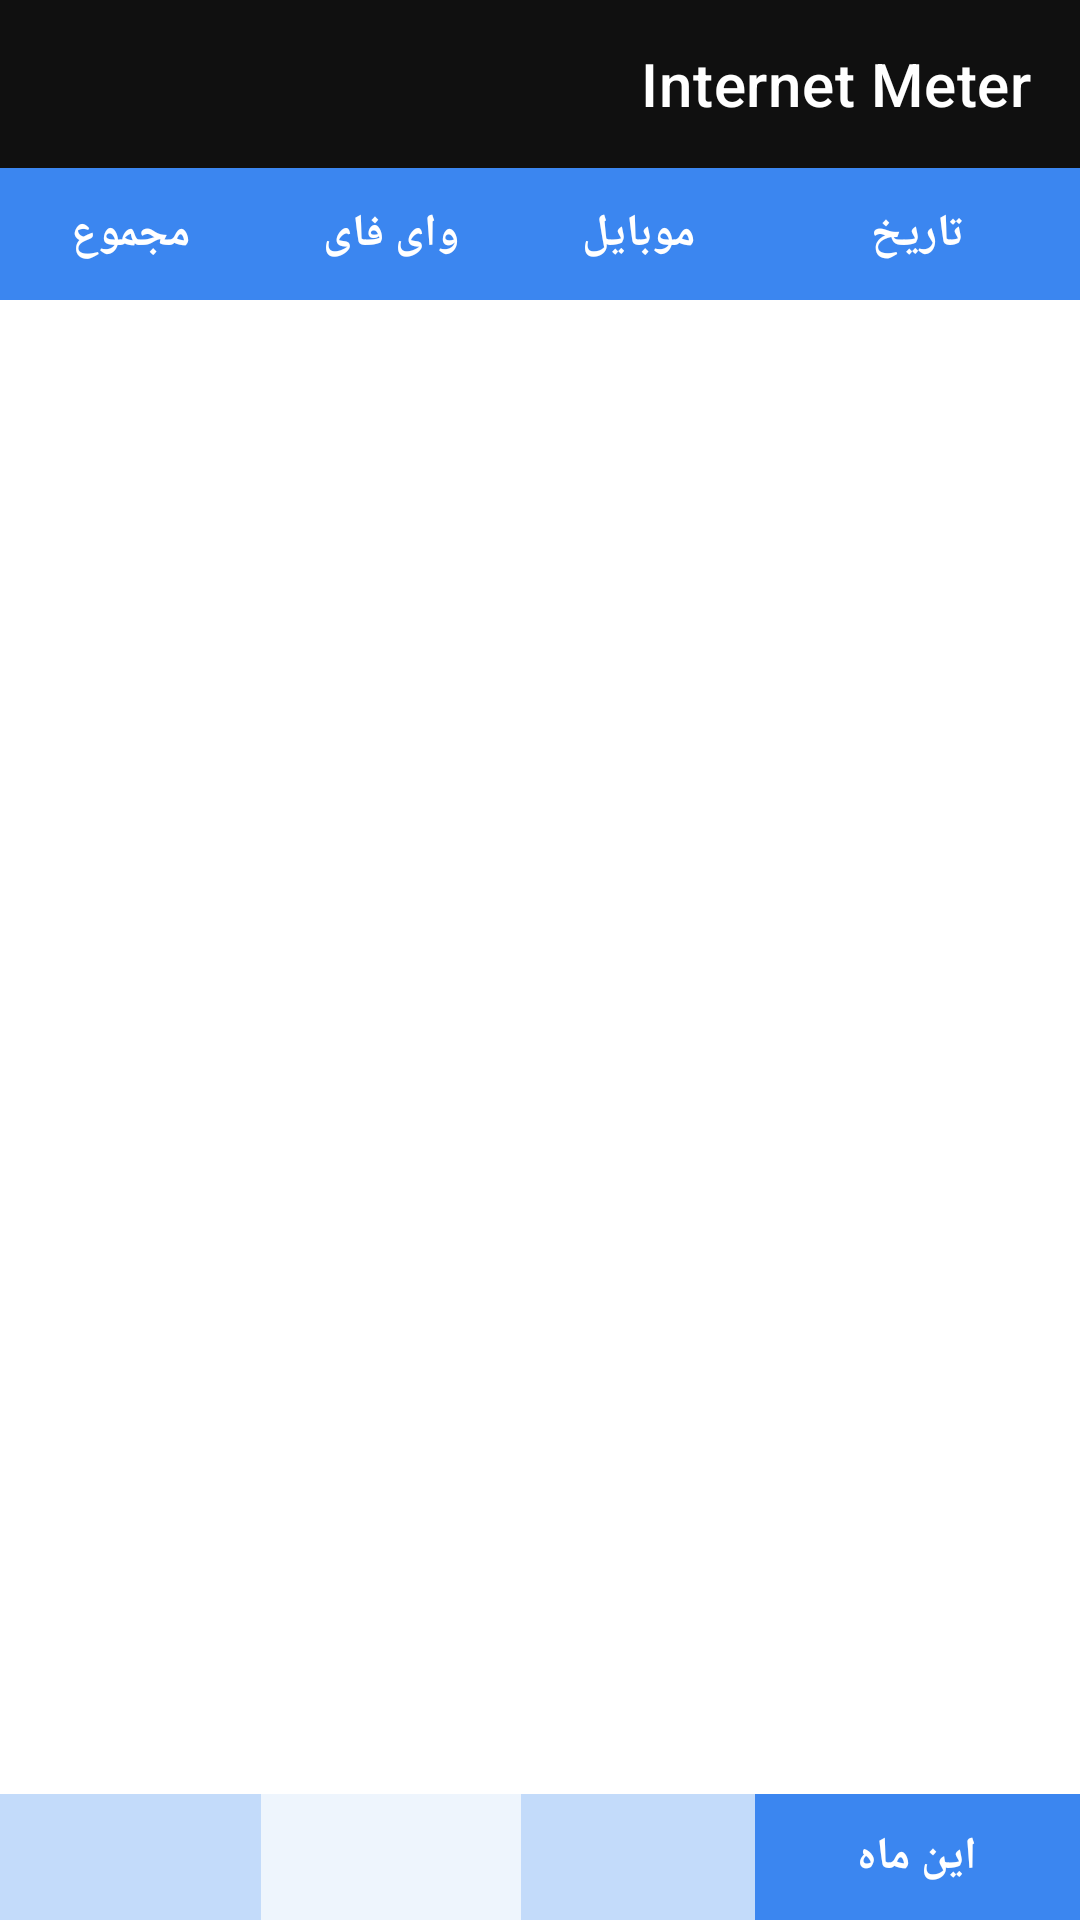

Reconstruct the res/layout file that produces this screen, plus the resources it refers to.
<!-- AndroidManifest.xml: application theme AppTheme -->
<!-- res/layout/activity_main.xml -->
<?xml version="1.0" encoding="utf-8"?>
<LinearLayout xmlns:android="http://schemas.android.com/apk/res/android"
    xmlns:app="http://schemas.android.com/apk/res-auto"
    xmlns:tools="http://schemas.android.com/tools"
    android:layout_width="match_parent"
    android:layout_height="match_parent"
    android:layoutDirection="rtl"
    android:orientation="vertical"
    android:background="?attr/ismPage"
    tools:context=".MainActivity">

    <androidx.appcompat.widget.Toolbar
        android:id="@+id/toolbar"
        style="@style/ToolbarBlack"
        android:layout_width="match_parent"
        android:layout_height="?attr/actionBarSize"
        app:title="@string/app_name"
        app:titleTextAppearance="@style/TextAppearance.MaterialComponents.Headline6" />

    
    <LinearLayout
        android:layout_width="match_parent"
        android:layout_height="44dp"
        android:background="?attr/ismHeader"
        android:gravity="center_vertical"
        android:orientation="horizontal"
        android:weightSum="4.15">

        <TextView style="@style/TableHeaderCell" android:layout_weight="1.25" android:text="@string/column_date" />
        <TextView style="@style/TableHeaderCell" android:layout_weight="0.9" android:text="@string/column_mobile" />
        <TextView style="@style/TableHeaderCell" android:layout_weight="1.0" android:text="@string/column_wifi" />
        <TextView style="@style/TableHeaderCell" android:layout_weight="1.0" android:text="@string/column_total" />
    </LinearLayout>

    <androidx.recyclerview.widget.RecyclerView
        android:id="@+id/recyclerViewUsage"
        android:layout_width="match_parent"
        android:layout_height="0dp"
        android:layout_weight="1"
        android:scrollbars="vertical"
        tools:listitem="@layout/item_usage_row" />

    
    <LinearLayout
        android:layout_width="match_parent"
        android:layout_height="42dp"
        android:gravity="center_vertical"
        android:orientation="horizontal"
        android:weightSum="4.15">

        <TextView
            android:id="@+id/tvSummaryLabel"
            android:layout_width="0dp"
            android:layout_height="match_parent"
            android:layout_weight="1.25"
            android:background="?attr/ismHeader"
            android:gravity="center"
            android:text="@string/row_this_month"
            android:textColor="@color/White"
            android:textSize="15sp"
            android:textStyle="bold" />

        <TextView
            android:id="@+id/tvTotalMobile"
            android:layout_width="0dp"
            android:layout_height="match_parent"
            android:layout_weight="0.9"
            android:background="?attr/ismRowDark"
            android:gravity="center"
            android:textColor="?attr/ismCellText"
            android:textSize="15sp"
            tools:text="۶۵٬۷۴ گ ب" />

        <TextView
            android:id="@+id/tvTotalWifi"
            android:layout_width="0dp"
            android:layout_height="match_parent"
            android:layout_weight="1.0"
            android:background="?attr/ismRowLight"
            android:gravity="center"
            android:textColor="?attr/ismCellText"
            android:textSize="15sp"
            tools:text="۱ م ب" />

        <TextView
            android:id="@+id/tvGrandTotal"
            android:layout_width="0dp"
            android:layout_height="match_parent"
            android:layout_weight="1.0"
            android:background="?attr/ismRowDark"
            android:gravity="center"
            android:textColor="?attr/ismCellText"
            android:textSize="15sp"
            tools:text="۶۵٬۷۴ گ ب" />
    </LinearLayout>
</LinearLayout>
<!-- res/layout/item_usage_row.xml (included above) -->
<?xml version="1.0" encoding="utf-8"?>
<LinearLayout xmlns:android="http://schemas.android.com/apk/res/android"
    xmlns:tools="http://schemas.android.com/tools"
    android:id="@+id/rowRoot"
    android:layout_width="match_parent"
    android:layout_height="42dp"
    android:layoutDirection="rtl"
    android:gravity="center_vertical"
    android:orientation="horizontal"
    android:weightSum="4.15">

    <TextView
        android:id="@+id/tvDate"
        android:layout_width="0dp"
        android:layout_height="match_parent"
        android:layout_weight="1.25"
        android:background="@color/date_cell"
        android:gravity="center"
        android:textColor="@color/White"
        android:textSize="15sp"
        android:textStyle="bold"
        tools:text="۲۰ سپتامبر ۲۰۲۶" />

    <TextView
        android:id="@+id/tvMobile"
        android:layout_width="0dp"
        android:layout_height="match_parent"
        android:layout_weight="0.9"
        android:gravity="center"
        android:textColor="@color/cell_text"
        android:textSize="15sp"
        tools:text="۶٬۰۴ گ ب" />

    <TextView
        android:id="@+id/tvWifi"
        android:layout_width="0dp"
        android:layout_height="match_parent"
        android:layout_weight="1.0"
        android:gravity="center"
        android:textColor="@color/cell_text"
        android:textSize="15sp"
        tools:text="۰ م ب" />

    <TextView
        android:id="@+id/tvTotal"
        android:layout_width="0dp"
        android:layout_height="match_parent"
        android:layout_weight="1.0"
        android:gravity="center"
        android:textColor="@color/cell_text"
        android:textSize="15sp"
        tools:text="۶٬۰۴ گ ب" />
</LinearLayout>
<!-- resources referenced by this layout -->
<resources>
  <color name="White">#FFFFFF</color>
  <color name="cell_text">#0B1220</color>
  <color name="date_cell">#3B86F0</color>
  <string name="app_name">Internet Meter</string>
  <string name="column_date">تاریخ</string>
  <string name="column_mobile">موبایل</string>
  <string name="column_total">مجموع</string>
  <string name="column_wifi">وای فای</string>
  <string name="row_this_month">این ماه</string>
  <style name="TableHeaderCell">
          <item name="android:layout_width">0dp</item>
          <item name="android:layout_height">wrap_content</item>
          <item name="android:gravity">center</item>
          <item name="android:textColor">@color/White</item>
          <item name="android:textStyle">bold</item>
          <item name="android:textSize">15sp</item>
      </style>
  <style name="ToolbarBlack" parent="Widget.MaterialComponents.Toolbar">
          <item name="android:background">?attr/ismBar</item>
          <item name="titleTextColor">@color/White</item>
          <item name="android:theme">@style/ThemeOverlay.MaterialComponents.Dark.ActionBar</item>
          <item name="popupTheme">@style/ThemeOverlay.MaterialComponents.Light</item>
      </style>
  <style name="AppTheme" parent="Theme.MaterialComponents.DayNight.NoActionBar">
          <item name="colorPrimary">@color/colorPrimary</item>
          <item name="colorPrimaryVariant">@color/colorPrimaryDark</item>
          <item name="colorOnPrimary">@color/White</item>
          <item name="colorSecondary">@color/colorAccent</item>
          <item name="android:windowBackground">@color/White</item>
          <item name="android:statusBarColor">@color/bar_black</item>
          <item name="ismPage">#FFFFFF</item>
          <item name="ismBar">#101010</item>
          <item name="ismHeader">#3B86F0</item>
          <item name="ismRowDark">#C3DBFA</item>
          <item name="ismRowLight">#EEF5FD</item>
          <item name="ismRowLighter">#F7FBFF</item>
          <item name="ismCellText">#0B1220</item>
          <item name="ismDialogBody">#F7F7F7</item>
          <item name="ismCard">#FFFFFF</item>
          <item name="ismFooter">#E0E0E0</item>
          <item name="ismMuted">#5A5A5A</item>
          <item name="ismGrid">#E0E0E0</item>
          <item name="ismAccent">#4285F4</item>
      </style>
  <color name="colorPrimary">#3B86F0</color>
  <color name="colorPrimaryDark">#101010</color>
  <color name="colorAccent">#4A90D9</color>
  <color name="bar_black">#101010</color>
</resources>
